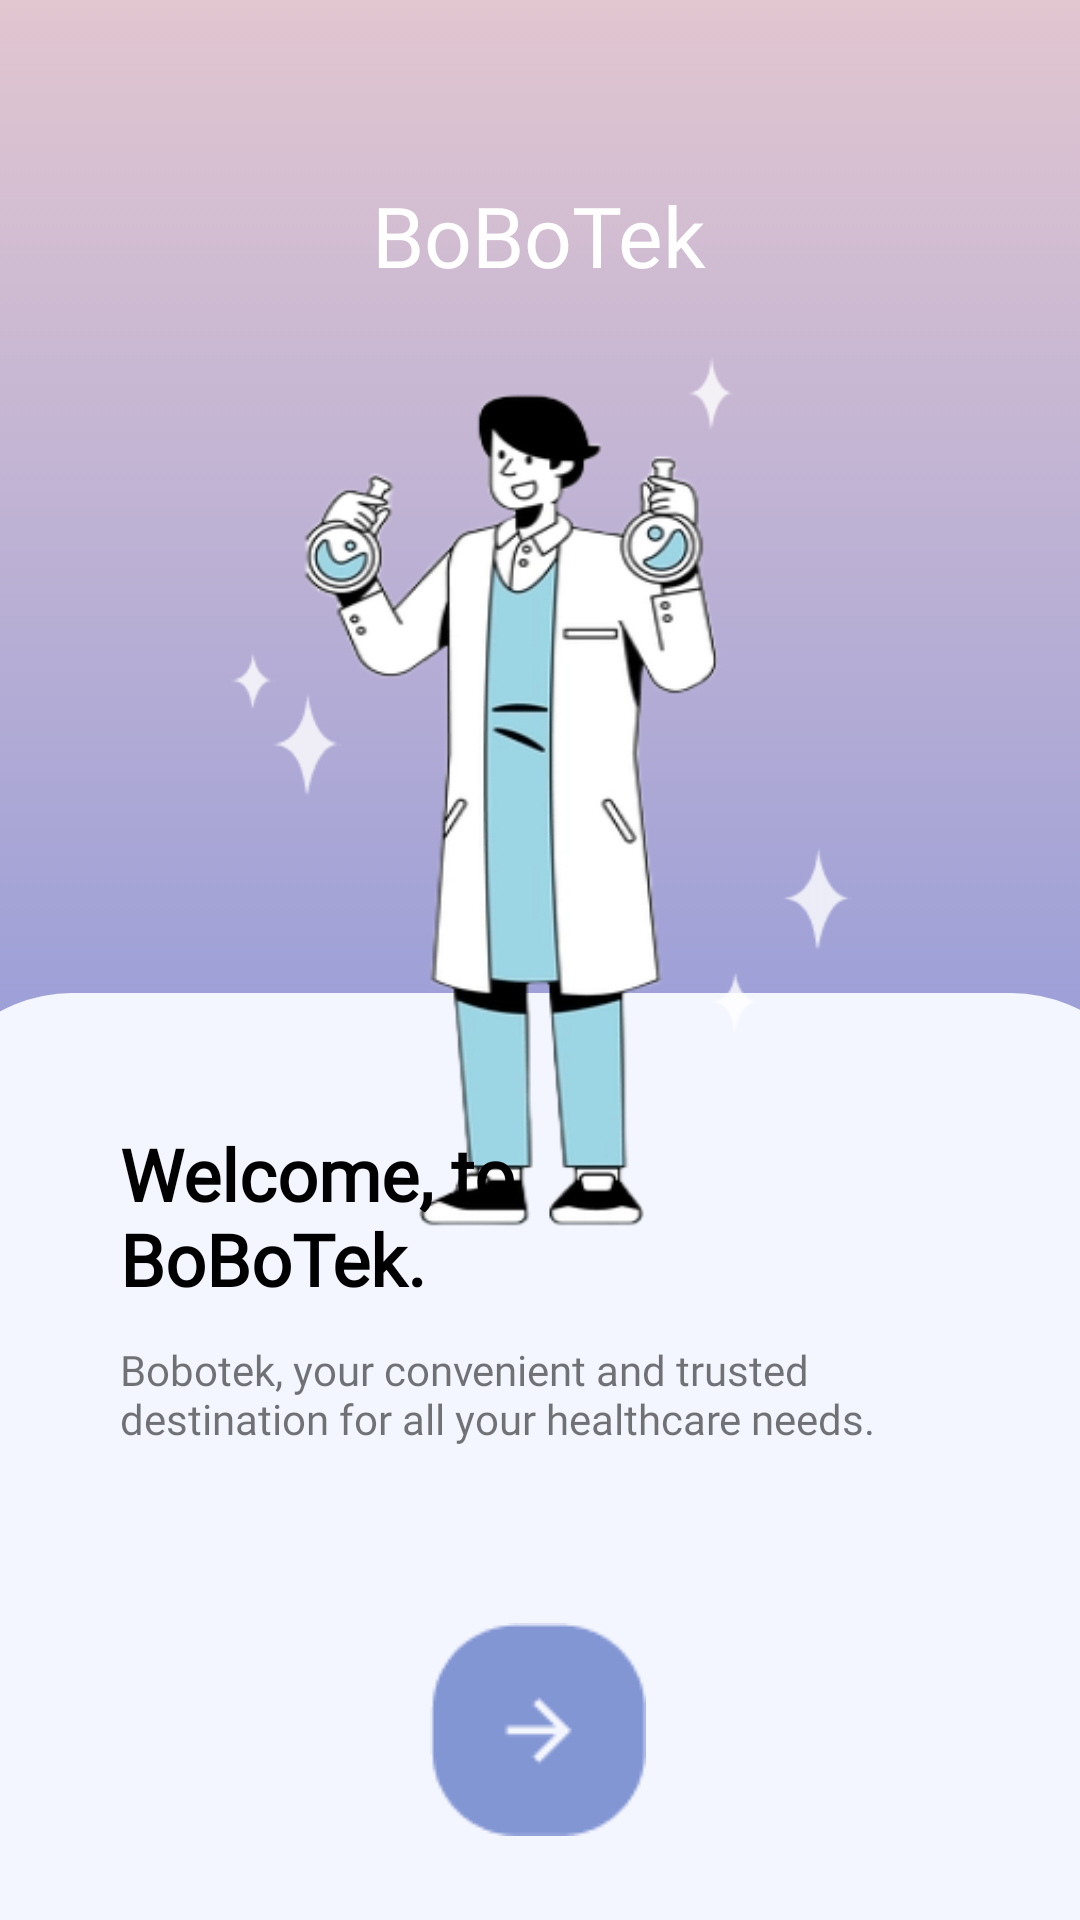

Layout XML and referenced resources for this Android screen:
<!-- AndroidManifest.xml: application theme Theme.Bobotek -->
<!-- res/layout/activity_main.xml -->
<?xml version="1.0" encoding="utf-8"?>
<androidx.constraintlayout.widget.ConstraintLayout xmlns:android="http://schemas.android.com/apk/res/android"
    xmlns:app="http://schemas.android.com/apk/res-auto"
    xmlns:tools="http://schemas.android.com/tools"
    android:layout_width="match_parent"
    android:layout_height="match_parent"
    android:background="@drawable/bg"
    tools:context=".MainActivity" >


    <TextView
        android:id="@+id/product"
        android:layout_width="wrap_content"
        android:layout_height="wrap_content"
        android:fontFamily="@font/montserrat_bold"
        android:text="BoBoTek"
        android:textColor="#FFFFFF"
        android:textSize="28sp"
        app:layout_constraintBottom_toBottomOf="parent"
        app:layout_constraintEnd_toEndOf="parent"
        app:layout_constraintHorizontal_bias="0.498"
        app:layout_constraintStart_toStartOf="parent"
        app:layout_constraintTop_toTopOf="parent"
        app:layout_constraintVertical_bias="0.099" />

    <ImageView
        android:id="@+id/imageView4"
        android:layout_width="413dp"
        android:layout_height="309dp"
        app:layout_constraintBottom_toBottomOf="parent"
        app:layout_constraintEnd_toEndOf="parent"
        app:layout_constraintStart_toStartOf="parent"
        app:srcCompat="@drawable/rectangle" />

    <ImageView
        android:id="@+id/imageView"
        android:layout_width="276dp"
        android:layout_height="336dp"
        app:layout_constraintEnd_toEndOf="parent"
        app:layout_constraintStart_toStartOf="parent"
        app:layout_constraintTop_toBottomOf="@+id/product"
        app:srcCompat="@drawable/doktor" />

    <TextView
        android:id="@+id/textView"
        android:layout_width="165dp"
        android:layout_height="60dp"
        android:layout_marginStart="40dp"
        android:layout_marginTop="44dp"
        android:fontFamily="@font/montserrat_bold"
        android:text="Welcome, to BoBoTek."
        android:textColor="@color/black"
        android:textSize="24sp"
        android:textStyle="bold"
        app:layout_constraintStart_toStartOf="parent"
        app:layout_constraintTop_toTopOf="@+id/imageView4" />

    <TextView
        android:id="@+id/textView2"
        android:layout_width="283dp"
        android:layout_height="60dp"
        android:layout_marginTop="12dp"
        android:fontFamily="@font/montserrat"
        android:text="Bobotek, your convenient and trusted destination for all your healthcare needs."
        app:layout_constraintStart_toStartOf="@+id/textView"
        app:layout_constraintTop_toBottomOf="@+id/textView" />

    <ImageButton
        android:id="@+id/welcomeBtNext"
        android:layout_width="wrap_content"
        android:layout_height="wrap_content"
        android:layout_marginBottom="28dp"
        android:background="#F4F6FF"
        app:layout_constraintBottom_toBottomOf="@+id/imageView4"
        app:layout_constraintEnd_toEndOf="parent"
        app:layout_constraintHorizontal_bias="0.498"
        app:layout_constraintStart_toStartOf="parent"
        app:srcCompat="@drawable/button_panah" />

</androidx.constraintlayout.widget.ConstraintLayout>
<!-- resources referenced by this layout -->
<resources>
  <color name="black">#FF000000</color>
  <!-- drawable bg (drawable) -->
  <?xml version="1.0" encoding="utf-8"?>
  <selector xmlns:android="http://schemas.android.com/apk/res/android">
      <item>
          <shape>
              <gradient
                  android:angle="90"
                  android:startColor="#5F7DDE"
                  android:endColor="#E2C6D0"
                  android:type="linear" />
          </shape>
      </item>
  </selector>
  <!-- drawable button_panah: png bitmap (drawable, 1322 bytes) -->
  <!-- drawable doktor: png bitmap (drawable, 52869 bytes) -->
  <!-- drawable rectangle (drawable) -->
  <?xml version="1.0" encoding="utf-8"?>
  <shape xmlns:android="http://schemas.android.com/apk/res/android" android:shape="rectangle">
  <corners android:topLeftRadius="50dp"
      android:topRightRadius="50dp">
  </corners>
      <gradient
          android:startColor="#F4F6FF"
          android:endColor="#F4F6FF" />
  </shape>
  <style name="Theme.Bobotek" parent="Theme.AppCompat.DayNight.NoActionBar">
          
          <item name="colorPrimary">@color/purple_500</item>
          <item name="colorPrimaryVariant">@color/purple_700</item>
          <item name="colorOnPrimary">@color/white</item>
          
          <item name="colorSecondary">@color/teal_200</item>
          <item name="colorSecondaryVariant">@color/teal_700</item>
          <item name="colorOnSecondary">@color/black</item>
          
          <item name="android:statusBarColor">?attr/colorPrimaryVariant</item>
          
      </style>
  <color name="purple_500">#FF6200EE</color>
  <color name="purple_700">#FF3700B3</color>
  <color name="white">#FFFFFFFF</color>
  <color name="teal_200">#FF03DAC5</color>
  <color name="teal_700">#FF018786</color>
</resources>
